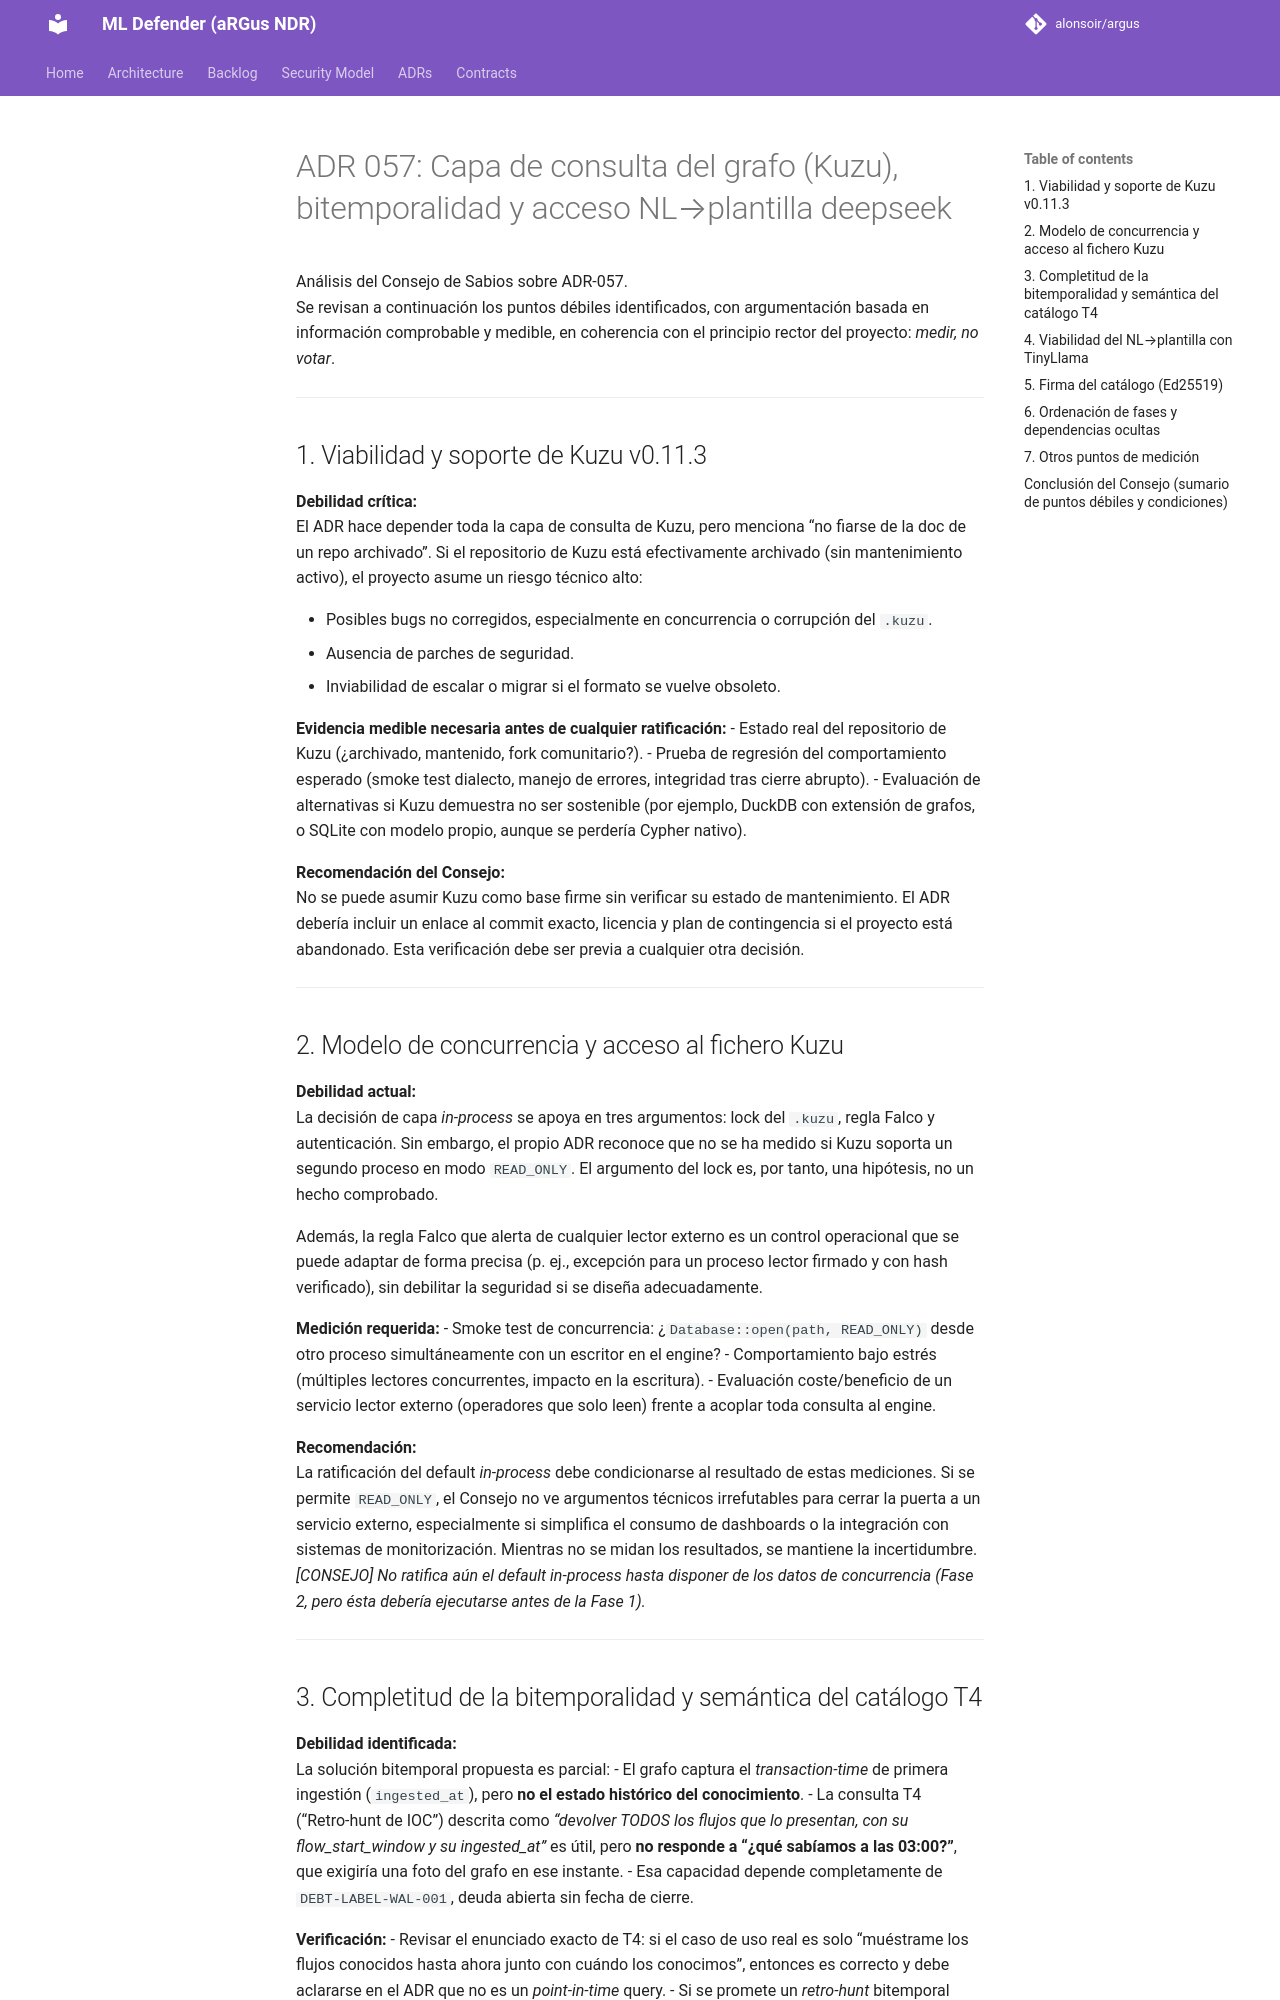

repository: alonsoir/argus · page: council/ADR-057: Capa de consulta del grafo (Kuzu), bitemporalidad y acceso NL→plantilla-deepseek/index.html · generator: mkdocs

Análisis del Consejo de Sabios sobre ADR-057.  
Se revisan a continuación los puntos débiles identificados, con argumentación basada en información comprobable y medible, en coherencia con el principio rector del proyecto: *medir, no votar*.

---

## 1. Viabilidad y soporte de Kuzu v0.11.3

**Debilidad crítica:**  
El ADR hace depender toda la capa de consulta de Kuzu, pero menciona “no fiarse de la doc de un repo archivado”. Si el repositorio de Kuzu está efectivamente archivado (sin mantenimiento activo), el proyecto asume un riesgo técnico alto:

- Posibles bugs no corregidos, especialmente en concurrencia o corrupción del `.kuzu`.
- Ausencia de parches de seguridad.
- Inviabilidad de escalar o migrar si el formato se vuelve obsoleto.

**Evidencia medible necesaria antes de cualquier ratificación:**
- Estado real del repositorio de Kuzu (¿archivado, mantenido, fork comunitario?).
- Prueba de regresión del comportamiento esperado (smoke test dialecto, manejo de errores, integridad tras cierre abrupto).
- Evaluación de alternativas si Kuzu demuestra no ser sostenible (por ejemplo, DuckDB con extensión de grafos, o SQLite con modelo propio, aunque se perdería Cypher nativo).

**Recomendación del Consejo:**  
No se puede asumir Kuzu como base firme sin verificar su estado de mantenimiento. El ADR debería incluir un enlace al commit exacto, licencia y plan de contingencia si el proyecto está abandonado. Esta verificación debe ser previa a cualquier otra decisión.

---

## 2. Modelo de concurrencia y acceso al fichero Kuzu

**Debilidad actual:**  
La decisión de capa *in-process* se apoya en tres argumentos: lock del `.kuzu`, regla Falco y autenticación. Sin embargo, el propio ADR reconoce que no se ha medido si Kuzu soporta un segundo proceso en modo `READ_ONLY`. El argumento del lock es, por tanto, una hipótesis, no un hecho comprobado.

Además, la regla Falco que alerta de cualquier lector externo es un control operacional que se puede adaptar de forma precisa (p. ej., excepción para un proceso lector firmado y con hash verificado), sin debilitar la seguridad si se diseña adecuadamente.

**Medición requerida:**
- Smoke test de concurrencia: ¿`Database::open(path, READ_ONLY)` desde otro proceso simultáneamente con un escritor en el engine?
- Comportamiento bajo estrés (múltiples lectores concurrentes, impacto en la escritura).
- Evaluación coste/beneficio de un servicio lector externo (operadores que solo leen) frente a acoplar toda consulta al engine.

**Recomendación:**  
La ratificación del default *in-process* debe condicionarse al resultado de estas mediciones. Si se permite `READ_ONLY`, el Consejo no ve argumentos técnicos irrefutables para cerrar la puerta a un servicio externo, especialmente si simplifica el consumo de dashboards o la integración con sistemas de monitorización. Mientras no se midan los resultados, se mantiene la incertidumbre.  
*[CONSEJO] No ratifica aún el default in-process hasta disponer de los datos de concurrencia (Fase 2, pero ésta debería ejecutarse antes de la Fase 1).*

---
